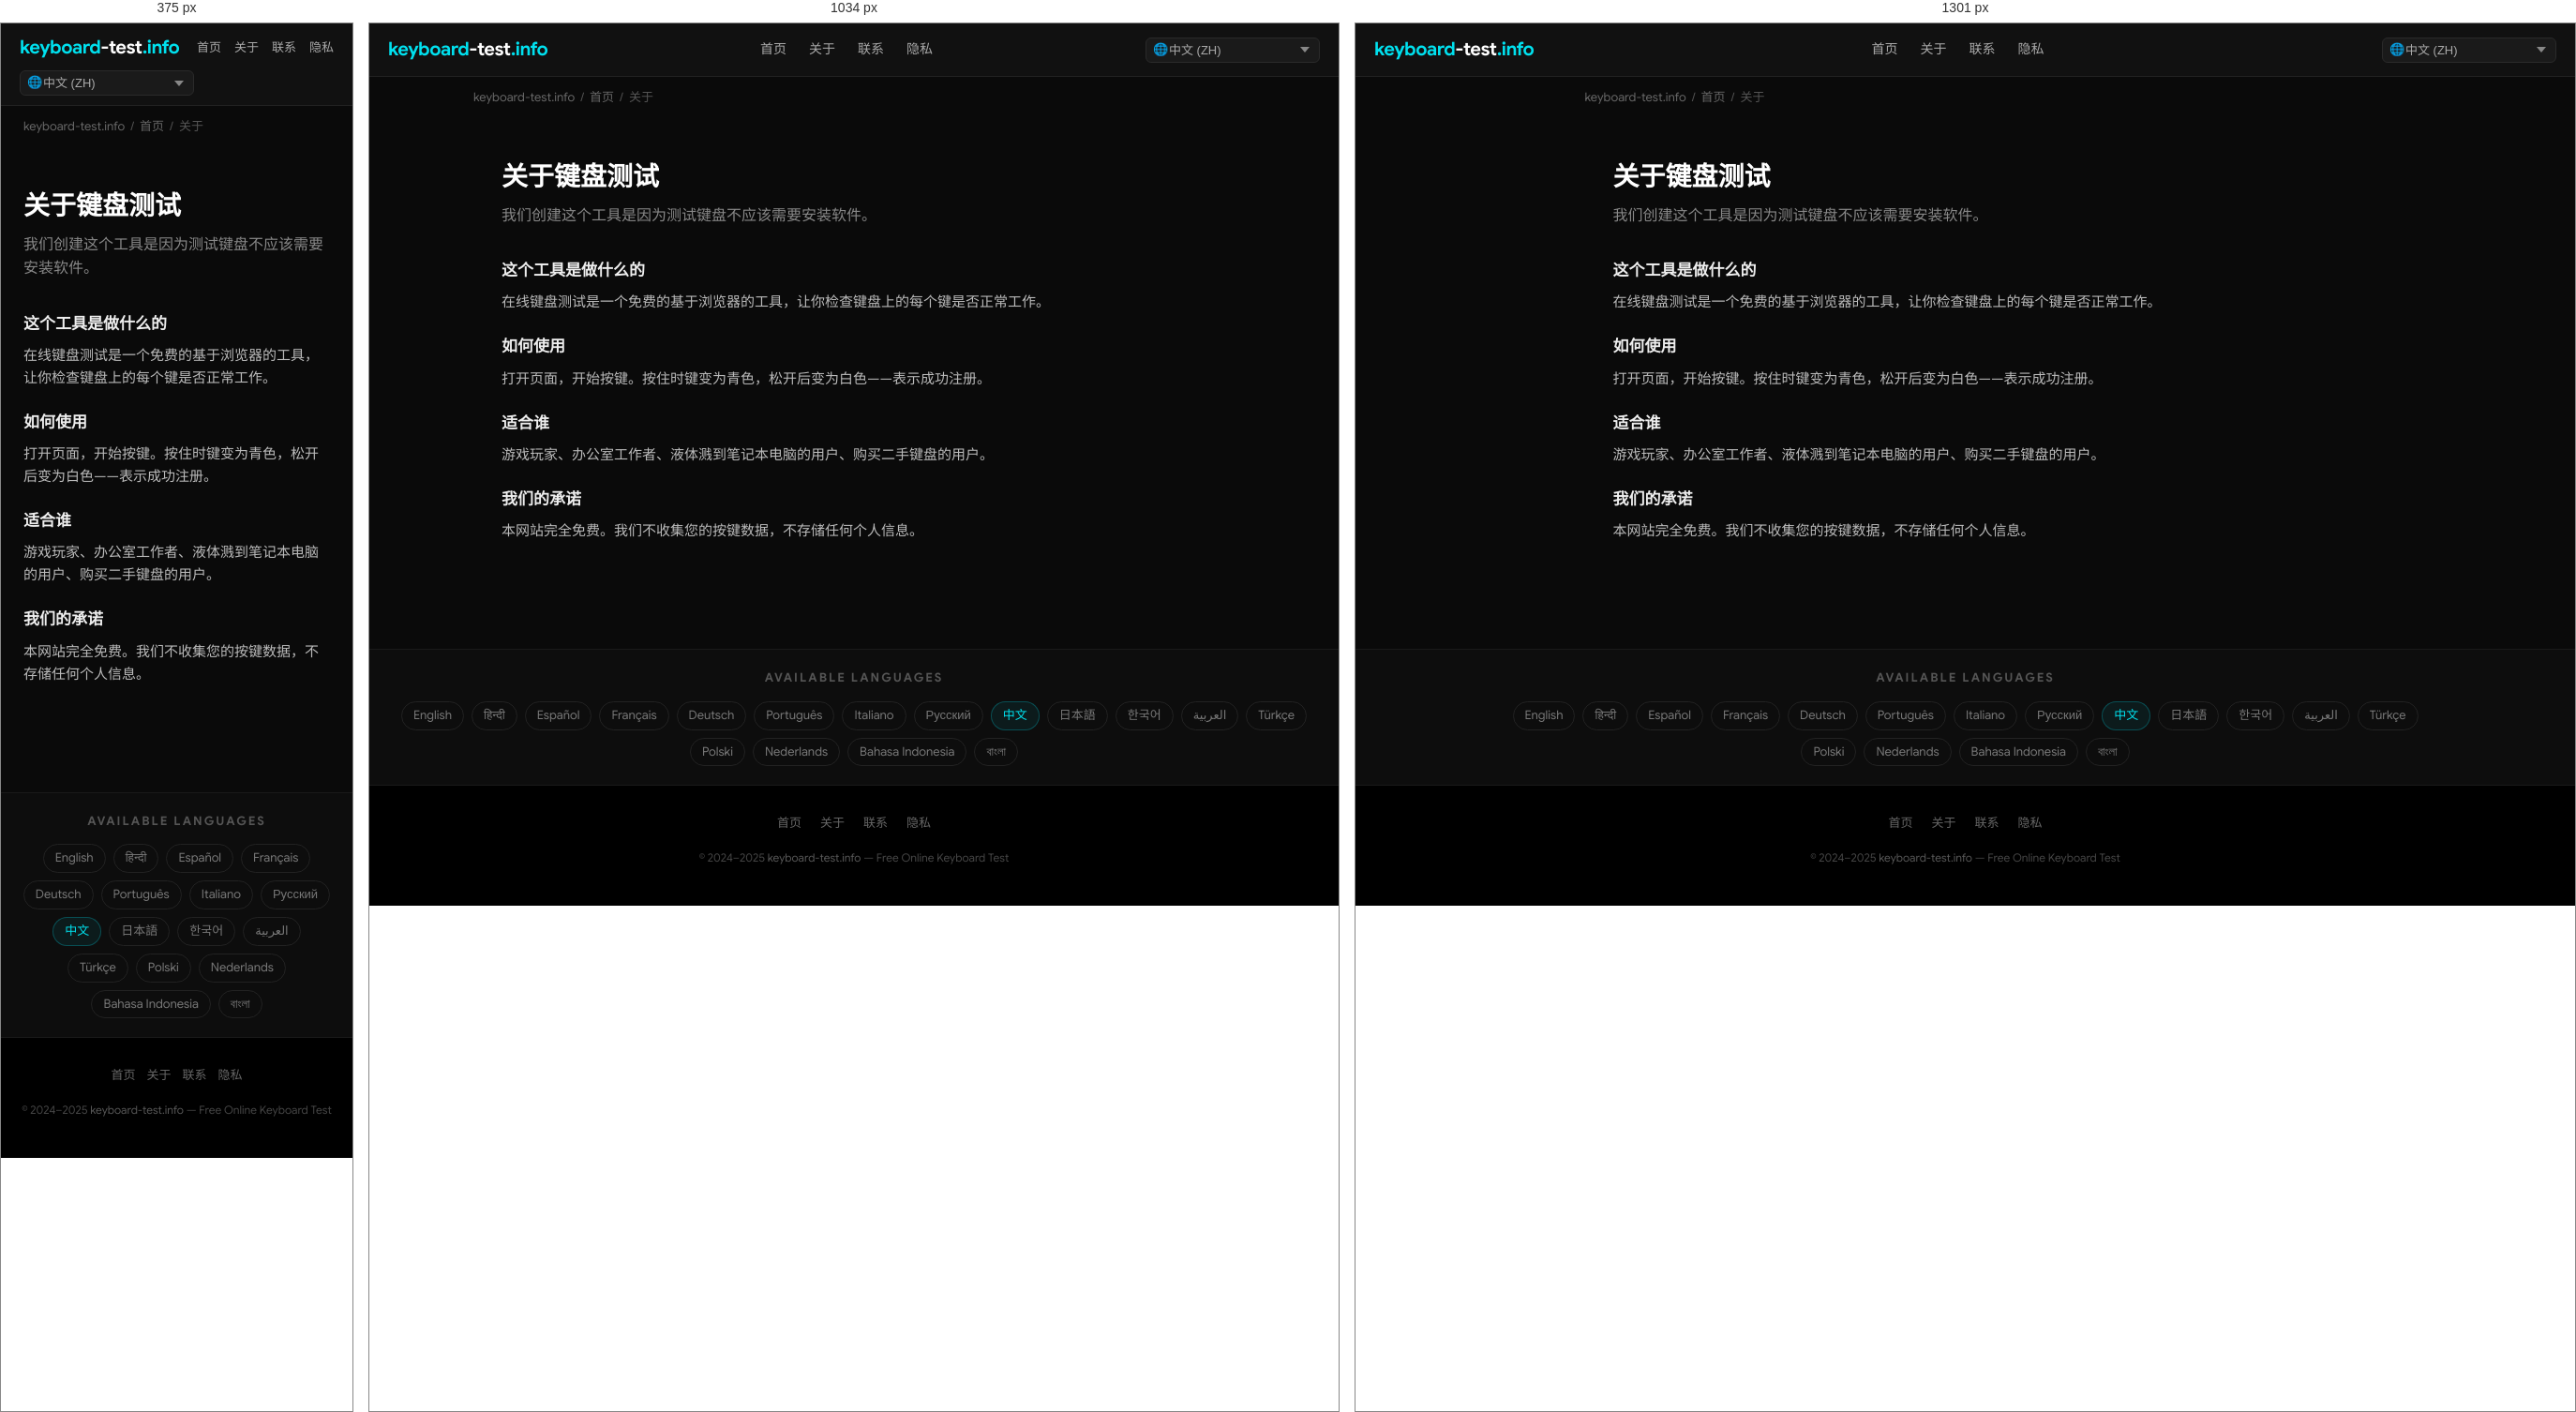
Rendered at 375 px, 1034 px and 1301 px, left to right.

<!-- file: index.html -->
<!DOCTYPE html>
<html lang="zh" dir="ltr">
<head>
  <meta charset="UTF-8">
  <meta name="viewport" content="width=device-width, initial-scale=1.0">
  <title>关于键盘测试 — keyboard-test.info</title>
  <meta name="description" content="我们创建这个工具是因为测试键盘不应该需要安装软件。">
  <meta name="keywords" content="keyboard test, test keyboard, keyboard test online, online keyboard tester, keyboard checker, key test, keyboard testing tool, test my keyboard">
  <meta name="robots" content="index, follow, max-snippet:-1, max-image-preview:large">
  <meta name="author" content="keyboard-test.info">
  <link rel="canonical" href="https://keyboard-test.info/zh/about/">
  <link rel="alternate" hreflang="en" href="https://keyboard-test.info/en/">
    <link rel="alternate" hreflang="hi" href="https://keyboard-test.info/hi/">
    <link rel="alternate" hreflang="es" href="https://keyboard-test.info/es/">
    <link rel="alternate" hreflang="fr" href="https://keyboard-test.info/fr/">
    <link rel="alternate" hreflang="de" href="https://keyboard-test.info/de/">
    <link rel="alternate" hreflang="pt" href="https://keyboard-test.info/pt/">
    <link rel="alternate" hreflang="it" href="https://keyboard-test.info/it/">
    <link rel="alternate" hreflang="ru" href="https://keyboard-test.info/ru/">
    <link rel="alternate" hreflang="zh" href="https://keyboard-test.info/zh/">
    <link rel="alternate" hreflang="ja" href="https://keyboard-test.info/ja/">
    <link rel="alternate" hreflang="ko" href="https://keyboard-test.info/ko/">
    <link rel="alternate" hreflang="ar" href="https://keyboard-test.info/ar/">
    <link rel="alternate" hreflang="tr" href="https://keyboard-test.info/tr/">
    <link rel="alternate" hreflang="pl" href="https://keyboard-test.info/pl/">
    <link rel="alternate" hreflang="nl" href="https://keyboard-test.info/nl/">
    <link rel="alternate" hreflang="id" href="https://keyboard-test.info/id/">
    <link rel="alternate" hreflang="bn" href="https://keyboard-test.info/bn/">
    <link rel="alternate" hreflang="x-default" href="https://keyboard-test.info/en/">
  <!-- Open Graph -->
  <meta property="og:type" content="website">
  <meta property="og:title" content="关于键盘测试 — keyboard-test.info">
  <meta property="og:description" content="我们创建这个工具是因为测试键盘不应该需要安装软件。">
  <meta property="og:url" content="https://keyboard-test.info/zh/about/">
  <meta property="og:site_name" content="keyboard-test.info">
  <meta property="og:locale" content="zh">
  <!-- Twitter Card -->
  <meta name="twitter:card" content="summary_large_image">
  <meta name="twitter:title" content="关于键盘测试 — keyboard-test.info">
  <meta name="twitter:description" content="我们创建这个工具是因为测试键盘不应该需要安装软件。">
  <!-- Google Sans local font preload -->
  <link rel="preload" href="/fonts/google-sans-latin-400-normal.woff2" as="font" type="font/woff2" crossorigin>
  <link rel="preload" href="/fonts/google-sans-latin-700-normal.woff2" as="font" type="font/woff2" crossorigin>
  <!-- Favicon & Icons -->
  <link rel="icon" type="image/x-icon" href="/images/fav.ico">
  <link rel="shortcut icon" href="/images/fav.ico">
  <link rel="apple-touch-icon" href="/images/apple-touch-icon.png">
  <meta name="theme-color" content="#0a0a0a">
  <!-- Open Graph Image -->
  <meta property="og:image" content="https://keyboard-test.info/images/og-image.jpg">
  <meta property="og:image:width" content="1200">
  <meta property="og:image:height" content="630">
  <meta name="twitter:image" content="https://keyboard-test.info/images/og-image.jpg">
  <!-- Stylesheet -->
  <link rel="stylesheet" href="/css/style.css">
  <!-- Schema.org -->
  <script type="application/ld+json">
  {
    "@context": "https://schema.org",
    "@type": "WebApplication",
    "name": "Keyboard Test Online",
    "url": "https://keyboard-test.info",
    "description": "Free online keyboard testing tool. Press any key to check if it works correctly.",
    "applicationCategory": "UtilityApplication",
    "operatingSystem": "Any",
    "offers": { "@type": "Offer", "price": "0", "priceCurrency": "USD" },
    "author": { "@type": "Organization", "name": "keyboard-test.info", "url": "https://keyboard-test.info" },
    "inLanguage": "zh"
  }
  </script>
  <script type="application/ld+json">
  {"@context":"https://schema.org","@type":"AboutPage","name":"关于键盘测试","url":"https://keyboard-test.info/zh/about/","description":"我们创建这个工具是因为测试键盘不应该需要安装软件。"}
  </script>
</head>
<body>

<nav class="site-nav" role="navigation" aria-label="Main navigation">
  <div class="nav-inner">
    <a href="/zh/" class="logo">keyboard<span>-test</span>.info</a>
    <ul class="nav-links">
      <li><a href="/zh/">首页</a></li>
      <li><a href="/zh/about/">关于</a></li>
      <li><a href="/zh/contact/">联系</a></li>
      <li><a href="/zh/privacy/">隐私</a></li>
    </ul>
    <div class="nav-lang">
      <span class="lang-globe">🌐</span>
      <select class="lang-select has-globe" aria-label="Select language" onchange="window.location.href=this.value">
        <option value="/en/">English (EN)</option><option value="/hi/">हिन्दी (HI)</option><option value="/es/">Español (ES)</option><option value="/fr/">Français (FR)</option><option value="/de/">Deutsch (DE)</option><option value="/pt/">Português (PT)</option><option value="/it/">Italiano (IT)</option><option value="/ru/">Русский (RU)</option><option value="/zh/" selected>中文 (ZH)</option><option value="/ja/">日本語 (JA)</option><option value="/ko/">한국어 (KO)</option><option value="/ar/">العربية (AR)</option><option value="/tr/">Türkçe (TR)</option><option value="/pl/">Polski (PL)</option><option value="/nl/">Nederlands (NL)</option><option value="/id/">Bahasa Indonesia (ID)</option><option value="/bn/">বাংলা (BN)</option>
      </select>
    </div>
  </div>
</nav>
<main>
  <div class="breadcrumb"><a href="/">keyboard-test.info</a><span>/</span><a href="/zh/">首页</a><span>/</span>关于</div>
  <div class="page-wrap">
    <h1>关于键盘测试</h1>
    <p class="page-lead">我们创建这个工具是因为测试键盘不应该需要安装软件。</p>
    <h3>这个工具是做什么的</h3><p>在线键盘测试是一个免费的基于浏览器的工具，让你检查键盘上的每个键是否正常工作。</p>
<h3>如何使用</h3><p>打开页面，开始按键。按住时键变为青色，松开后变为白色——表示成功注册。</p>
<h3>适合谁</h3><p>游戏玩家、办公室工作者、液体溅到笔记本电脑的用户、购买二手键盘的用户。</p>
<h3>我们的承诺</h3><p>本网站完全免费。我们不收集您的按键数据，不存储任何个人信息。</p>

  </div>
</main>

<section class="lang-switcher" aria-label="Language selector">
  <h3>Available Languages</h3>
  <div class="lang-grid"><a href="/en/">English</a><a href="/hi/">हिन्दी</a><a href="/es/">Español</a><a href="/fr/">Français</a><a href="/de/">Deutsch</a><a href="/pt/">Português</a><a href="/it/">Italiano</a><a href="/ru/">Русский</a><a href="/zh/" class="active">中文</a><a href="/ja/">日本語</a><a href="/ko/">한국어</a><a href="/ar/">العربية</a><a href="/tr/">Türkçe</a><a href="/pl/">Polski</a><a href="/nl/">Nederlands</a><a href="/id/">Bahasa Indonesia</a><a href="/bn/">বাংলা</a></div>
</section>

<footer class="site-footer" role="contentinfo">
  <div class="footer-links">
    <a href="/zh/">首页</a>
    <a href="/zh/about/">关于</a>
    <a href="/zh/contact/">联系</a>
    <a href="/zh/privacy/">隐私</a>
  </div>
  <p class="footer-copy">&copy; 2024–2025 <a href="https://keyboard-test.info">keyboard-test.info</a> — Free Online Keyboard Test</p>
</footer>
</body>
</html>

/* @media block from style.css */
@media (max-width: 1300px) { .keyboard-wrap { overflow-x: scroll; } }

/* @media block from style.css */
@media (max-width: 768px) {
  .hero-top h1 { font-size: 20px; }
  .site-nav .nav-inner { flex-wrap: wrap; height: auto; padding: 10px 0; gap: 8px; }
  .nav-links  { gap: 14px; }
  .nav-links a { font-size: 13px; }
  .content-section { padding: 28px 16px; }
  .feature-grid { grid-template-columns: 1fr; }
  .footer-links { gap: 12px; }
}